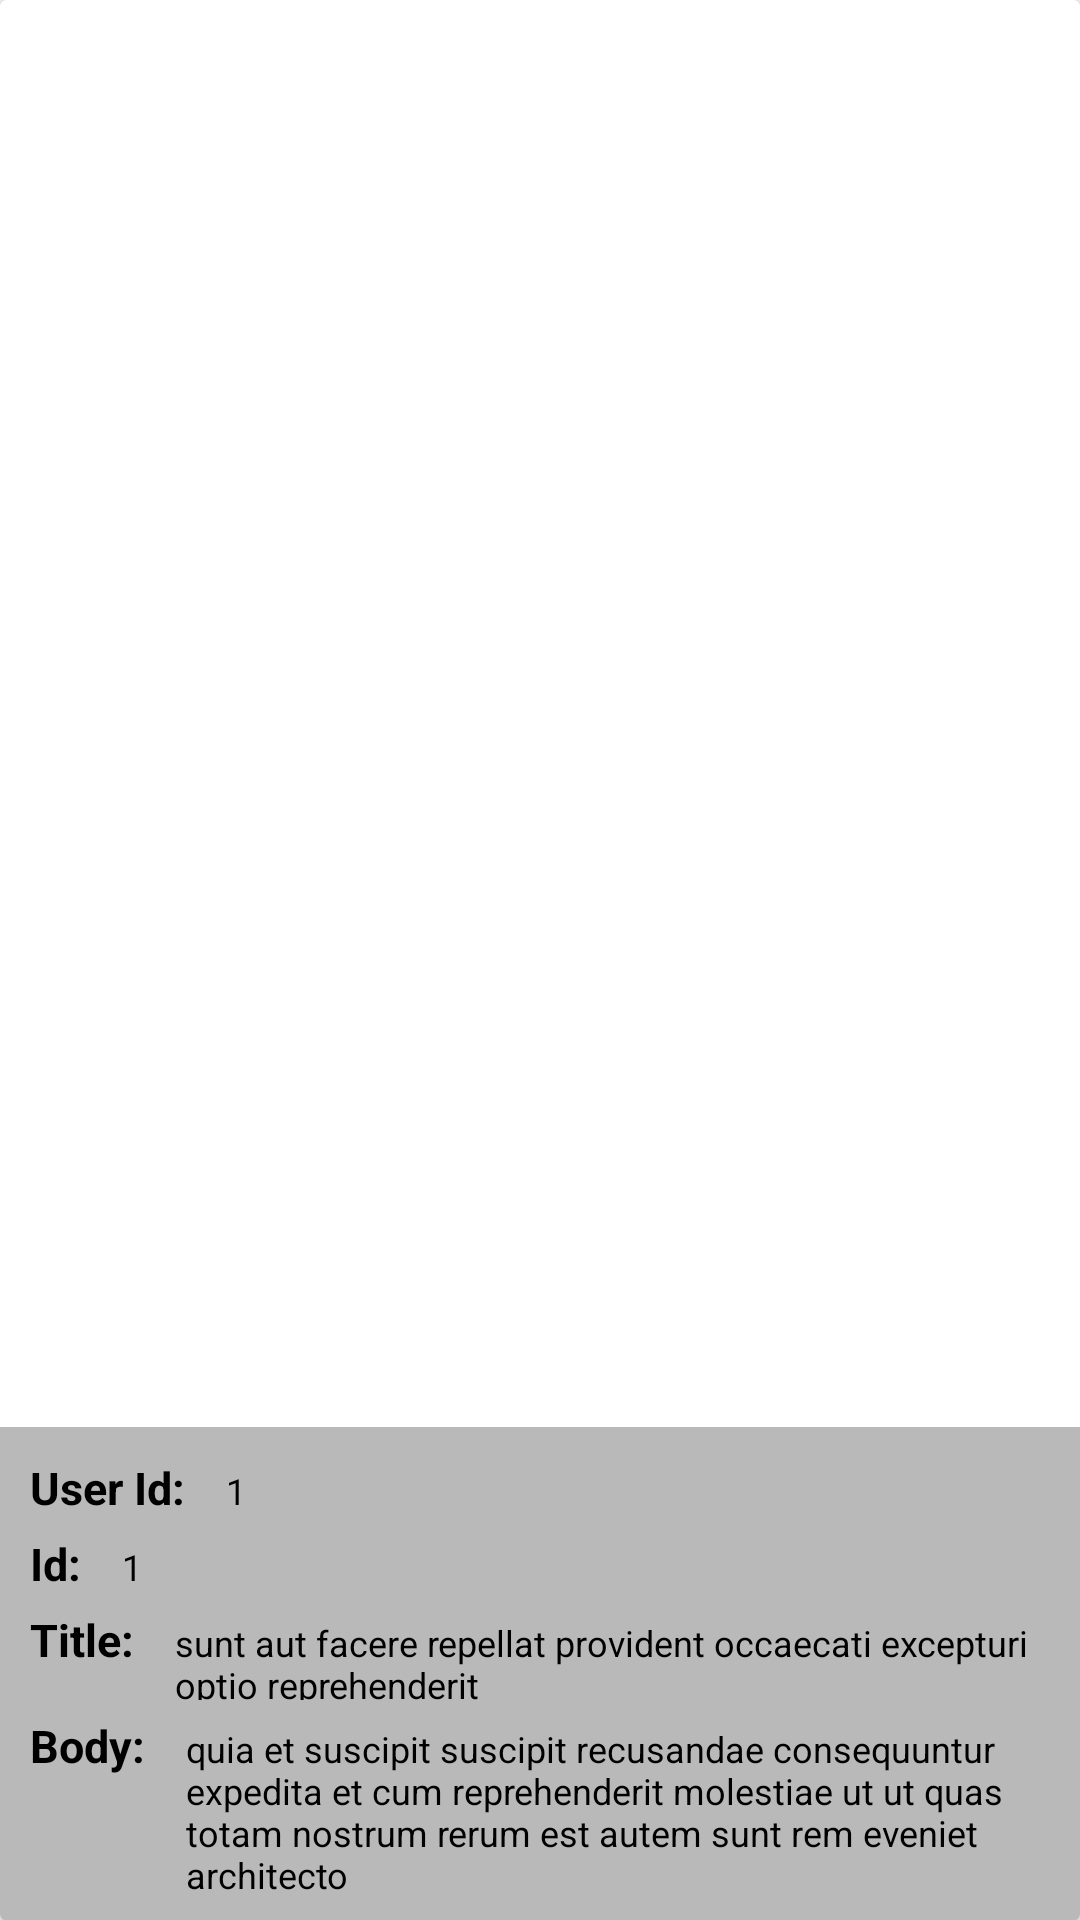

The Android layout XML behind this screen, and the referenced resources:
<!-- AndroidManifest.xml: application theme AppTheme -->
<!-- res/layout/itemposts.xml -->
<?xml version="1.0" encoding="utf-8"?>
<android.support.v7.widget.CardView

    xmlns:android="http://schemas.android.com/apk/res/android"
    android:orientation="vertical"
    android:layout_width="match_parent"
    android:layout_height="200dp"
    android:layout_margin="10dp">

    <RelativeLayout
        android:layout_width="match_parent"
        android:layout_height="match_parent">

        <ImageView
            android:id="@+id/id_img_item_cardview"
            android:layout_width="match_parent"
            android:layout_height="match_parent"/>

        <LinearLayout
            android:layout_width="match_parent"
            android:layout_height="wrap_content"
            android:orientation="vertical"
            android:layout_alignParentBottom="true"
            android:padding="10dp"
            android:background="#53292929">

            <LinearLayout
                android:layout_width="match_parent"
                android:layout_height="wrap_content"
                android:orientation="horizontal">
                <TextView
                    android:layout_width="wrap_content"
                    android:layout_height="wrap_content"
                    android:text="User Id: "
                    android:textStyle="bold"
                    android:textSize="15sp"
                    android:textColor="@android:color/black"/>
                <TextView
                    android:id="@+id/id_tv_userid"
                    android:layout_width="match_parent"
                    android:layout_height="wrap_content"
                    android:text="1"
                    android:textSize="12sp"
                    android:textColor="@android:color/black"
                    android:layout_marginLeft="10dp"/>
            </LinearLayout>

            <LinearLayout
                android:layout_width="match_parent"
                android:layout_height="wrap_content"
                android:orientation="horizontal">
                <TextView
                    android:layout_width="wrap_content"
                    android:layout_height="wrap_content"
                    android:text="Id: "
                    android:textStyle="bold"
                    android:textSize="15sp"
                    android:layout_marginTop="5dp"
                    android:textColor="@android:color/black"/>
                <TextView
                    android:id="@+id/id_tv_item_id2"
                    android:layout_width="match_parent"
                    android:layout_height="wrap_content"
                    android:layout_marginTop="5dp"
                    android:text="1"
                    android:textSize="12sp"
                    android:textColor="@android:color/black"
                    android:layout_marginLeft="10dp"/>
            </LinearLayout>

            <LinearLayout
                android:layout_width="match_parent"
                android:layout_height="wrap_content"
                android:orientation="horizontal">
                <TextView
                    android:layout_width="wrap_content"
                    android:layout_height="wrap_content"
                    android:text="Title: "
                    android:textStyle="bold"
                    android:textSize="15sp"
                    android:layout_marginTop="5dp"
                    android:textColor="@android:color/black"/>
                <TextView
                    android:id="@+id/id_tv_item_title1"
                    android:layout_width="match_parent"
                    android:layout_height="wrap_content"
                    android:layout_marginTop="5dp"
                    android:text="sunt aut facere repellat provident occaecati excepturi optio reprehenderit"
                    android:textSize="12sp"
                    android:textColor="@android:color/black"
                    android:layout_marginLeft="10dp"/>
            </LinearLayout>

            <LinearLayout
                android:layout_width="match_parent"
                android:layout_height="wrap_content"
                android:orientation="horizontal">
                <TextView
                    android:layout_width="wrap_content"
                    android:layout_height="wrap_content"
                    android:text="Body: "
                    android:textStyle="bold"
                    android:textSize="15sp"
                    android:layout_marginTop="5dp"
                    android:textColor="@android:color/black"/>
                <TextView
                    android:id="@+id/id_tv_item_body1"
                    android:layout_width="match_parent"
                    android:layout_height="wrap_content"
                    android:layout_marginTop="5dp"
                    android:text= "quia et suscipit suscipit recusandae consequuntur expedita et cum reprehenderit molestiae ut ut quas totam nostrum rerum est autem sunt rem eveniet architecto"
                    android:textSize="12sp"
                    android:textColor="@android:color/black"
                    android:layout_marginLeft="10dp"/>
            </LinearLayout>


        </LinearLayout>


    </RelativeLayout>

</android.support.v7.widget.CardView>
<!-- resources referenced by this layout -->
<resources>
  <style name="AppTheme" parent="Theme.AppCompat.Light.NoActionBar">
          
          <item name="colorPrimary">#FF66FF</item>
          <item name="colorPrimaryDark">#FF66FF</item>
          <item name="colorAccent">@color/colorAccent</item>
      </style>
  <color name="colorAccent">#FF4081</color>
</resources>
